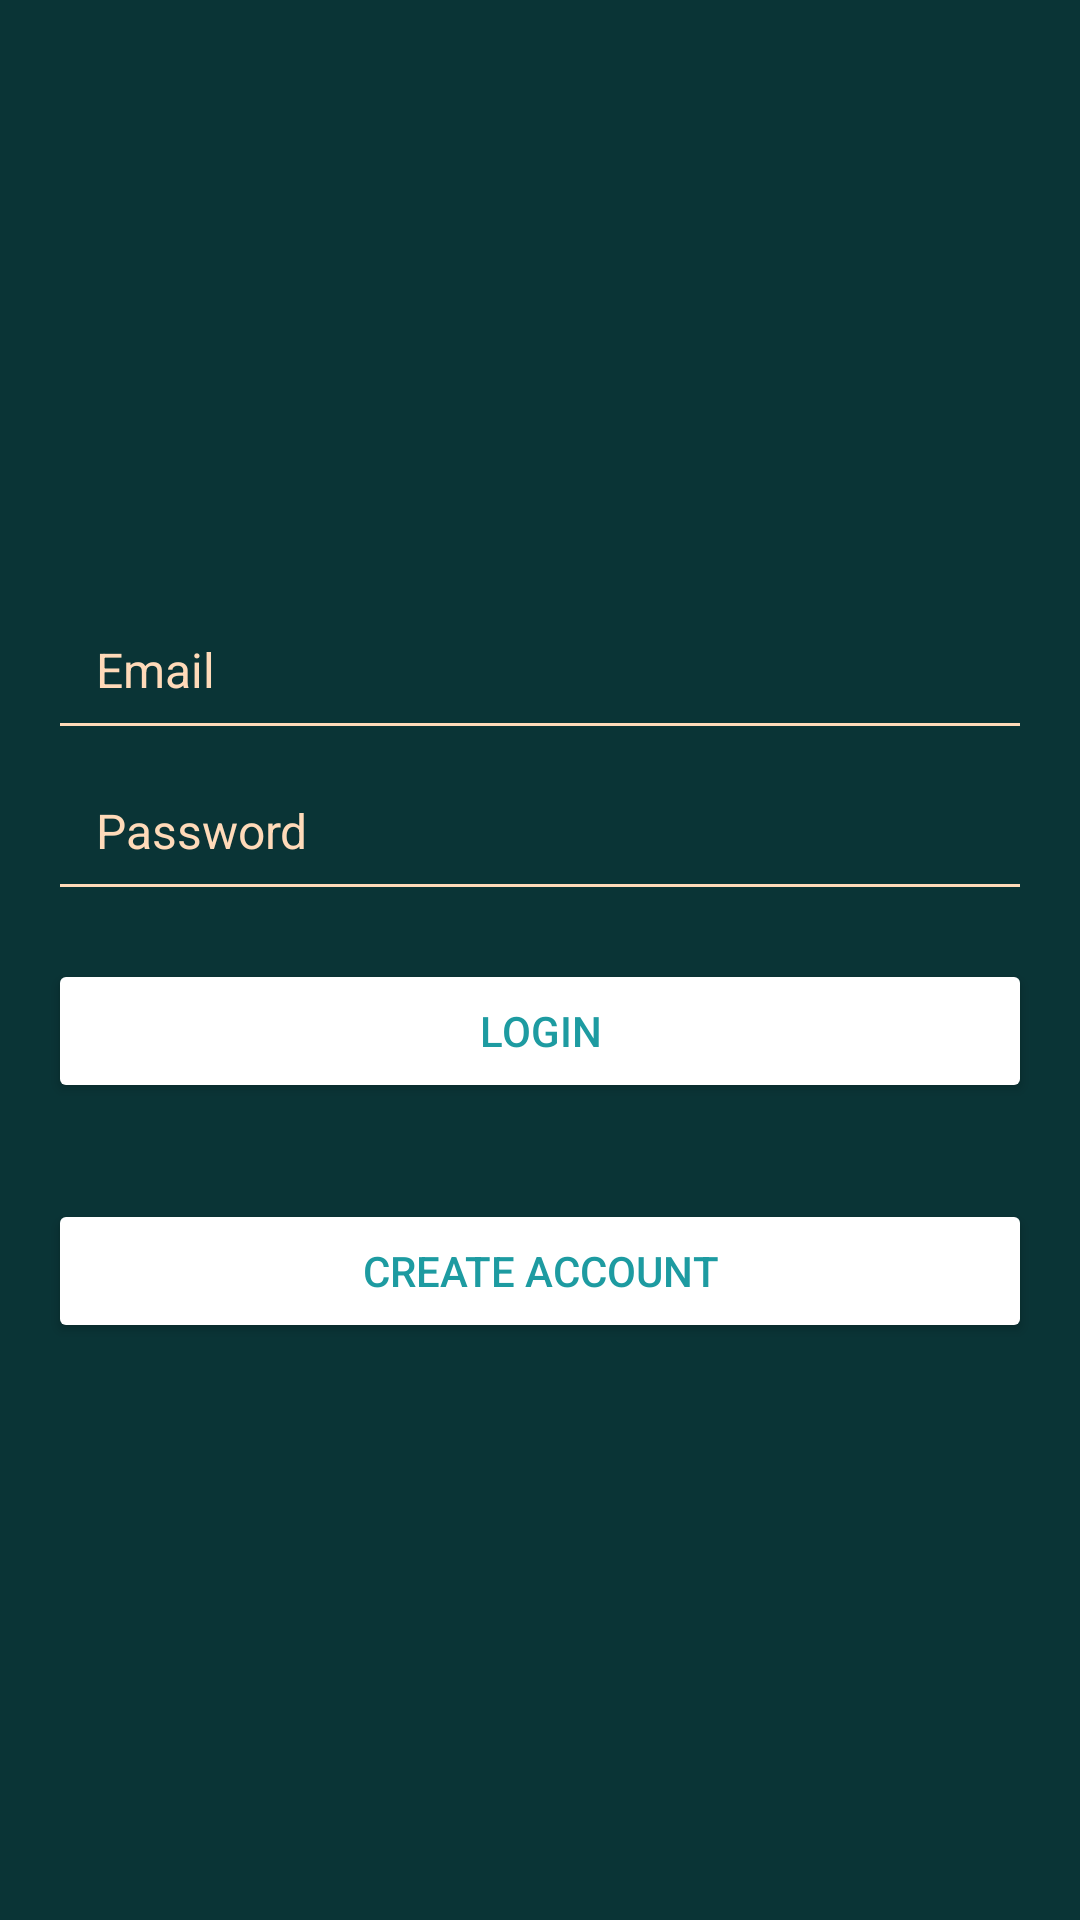

Layout XML and referenced resources for this Android screen:
<!-- AndroidManifest.xml: application theme Theme.Equisite -->
<!-- res/layout/fragment_login.xml -->
<LinearLayout xmlns:android="http://schemas.android.com/apk/res/android"
    xmlns:tools="http://schemas.android.com/tools"
    android:layout_width="match_parent"
    android:layout_height="match_parent"
    tools:context=".fragment.LoginFragment"
    android:orientation="vertical"
    android:gravity="center"
    android:background="@color/equisite_primary">

    <ImageView
        android:layout_width="wrap_content"
        android:layout_height="wrap_content"
        android:src="@mipmap/ic_launcher"
        android:layout_marginBottom="20dp"
        android:contentDescription="@string/equisite_logo" />

    <EditText
        android:id="@+id/editTextEmail"
        android:layout_width="match_parent"
        android:layout_height="wrap_content"
        android:hint="@string/email"
        android:inputType="textEmailAddress"
        android:layout_marginHorizontal="16dp"
        android:padding="16dp"
        android:textSize="16sp"
        android:textColor="@color/cardview_background"
        android:textColorHint="@color/cardview_background"
        android:backgroundTint="@color/cardview_background"
        android:autofillHints="emailAddress" />

    <EditText
        android:id="@+id/editTextPassword"
        android:layout_width="match_parent"
        android:layout_height="wrap_content"
        android:hint="@string/password"
        android:inputType="textPassword"
        android:layout_marginHorizontal="16dp"
        android:padding="16dp"
        android:textSize="16sp"
        android:textColor="@color/cardview_background"
        android:textColorHint="@color/cardview_background"
        android:backgroundTint="@color/cardview_background"
        android:autofillHints="password" />

    <Button
        android:id="@+id/btnLogin"
        android:layout_width="match_parent"
        android:layout_height="wrap_content"
        android:layout_margin="16dp"
        android:textColor="@color/motto_color"
        android:backgroundTint="@color/white"
        android:text="@string/login"/>

    <Button
        android:id="@+id/btnCreateAccount"
        android:layout_width="match_parent"
        android:layout_height="wrap_content"
        android:layout_margin="16dp"
        android:textColor="@color/motto_color"
        android:backgroundTint="@color/white"
        android:text="@string/create_account" />

</LinearLayout>
<!-- resources referenced by this layout -->
<resources>
  <color name="cardview_background">#FFDAB9</color>
  <color name="equisite_primary">#0A3436</color>
  <color name="motto_color">#1D9BA1</color>
  <color name="white">#FFFFFFFF</color>
  <string name="create_account">Create Account</string>
  <string name="email">Email</string>
  <string name="equisite_logo">Equisite logo</string>
  <string name="login">Login</string>
  <string name="password">Password</string>
  <style name="Theme.Equisite" parent="Theme.MaterialComponents.DayNight.DarkActionBar">
          
          <item name="colorPrimary">@color/equisite_primary</item>
          <item name="colorPrimaryVariant">@color/equisite_primary</item>
          <item name="colorOnPrimary">@color/white</item>
          
          <item name="colorSecondary">@color/teal_200</item>
          <item name="colorSecondaryVariant">@color/teal_700</item>
          <item name="colorOnSecondary">@color/black</item>
          
          <item name="android:statusBarColor">?attr/colorPrimaryVariant</item>
          <item name="android:navigationBarColor">?attr/colorPrimaryVariant</item>
          
      </style>
  <color name="teal_200">#FF03DAC5</color>
  <color name="teal_700">#FF018786</color>
  <color name="black">#FF000000</color>
</resources>
